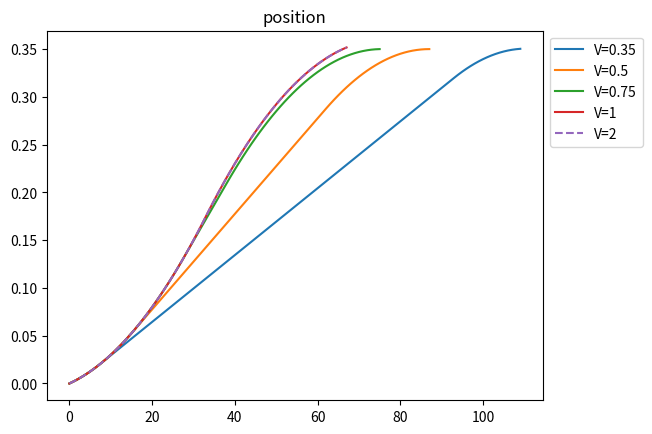
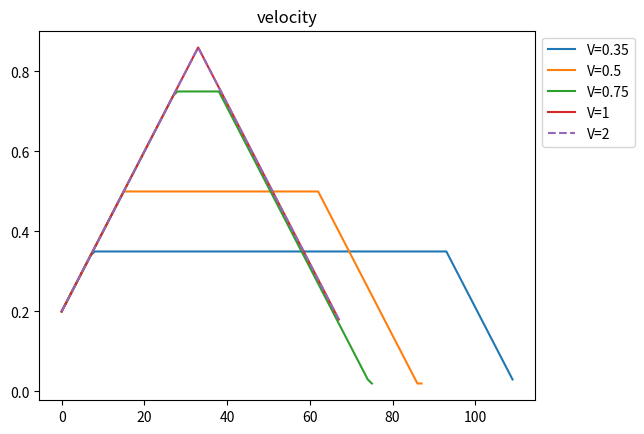

Python code for these plots, in order: (Note: this script raises an exception after producing the figures.)

# coding: utf-8

# # Time Optimal Velocity Profiles
# 
# When the maze solver commands that the robot go forward, it can say that it must go forward one or more squares depending on what it knows about the maze. When we don't know what is after the square we pass through, we must be going slow enough to handle any scenario. In other words, there is some $V_f$ that we must reach by the end of our motion. We also begin motions at this speed, since between we arrived where we are we required that we reach $V_f$ to get there. Therefore, we start and end at $V_f$, and we want to cover some distance $d$ in the fast possible time. To do so, we accelerate at our fixed $a$ until we reach max speed, or until we need to start slowing down (whichever comes first). This gives us a trapezoid shaped velocity profile.

# ## Going Straight

# In[1]:

get_ipython().magic('load_ext tikzmagic')


# In[2]:

get_ipython().run_cell_magic('tikz', '-s 400,400', '\\draw[->] (0,0) -- (10,0);\n\\draw[->] (0,0) -- (0,5);\n\n\\draw[line width=1] (0,0.5) -- (2.5,3);\n\\draw[line width=1] (2.5,3) -- (5.5,3);\n\\draw[line width=1] (5.5,3) -- (8,0.5);\n\\draw[dashed] (0,0.5) -- (10,0.5);\n\\draw[dashed] (0,3) -- (10,3);\n\\draw[dashed] (2.5,0) -- (2.5,5);\n\\draw[dashed] (5.5,0) -- (5.5,5);\n\\draw[dashed] (8,0) -- (8,5);\n\n\\draw (-0.5, 0.5) node {$V_{f}$};\n\\draw (-0.5, 3) node {$V_{max}$};\n\\draw (2.5, -0.5) node {$t_b$};\n\\draw (5.5, -0.5) node {$t_f-t_b$};\n\\draw (8, -0.5) node {$t_f$};')


# The time to accelerate from $V_f$ to $V_{max}$ is $t_b = \frac{V-V_f}{a}$. We can substitute this into newtons first equation of motion as follows.
# 
# \begin{align}
# d &= Vt_b - \frac{1}{2}a{t_b}^2 \\
#   &= V\Big(\frac{V-V_f}{a}\Big) - \frac{1}{2}a\Big(\frac{V-V_f}{a}\Big)^2 \\
#   &= \Big(\frac{V^2-VV_f}{a}\Big) - \Big(\frac{a(V-V_f)^2}{2a^2}\Big) \\
#   &= \Big(\frac{2V^2-2VV_f}{2a}\Big) - \Big(\frac{V^2-2VV_f+{V_f}^2}{2a}\Big) \\
#   &= \frac{2V^2-2VV_f - V^2 + 2VV_f - {V_f}^2}{2a} \\
# d &= \frac{V^2-{V_f}^2}{2a} \\
# \end{align}
# 
# For example, if you're at starting at $V_f=0.2\frac{m}{s}$, and you're ramping up to $V=0.5\frac{m}{s}$, and you're acceleration is fixed at the $a=2\frac{m}{s^2}$, the distance you'll need to do that is $d = \frac{0.5 - 0.2}{2*2} = 0.075m$

# ## Code that proves it

# In[3]:

# dependencies
import numpy as np
import matplotlib.pyplot as plt
np.set_printoptions(suppress=True, precision=3)


# In[4]:

def profile(V0, Vf, Vmax, d, A, buffer=3e-3):
    v = V0
    x = 0
    a = A
    vs = [v]
    xs = [x]
    a_s = [a]
    
    dt = 0.01
    while x < d:
        x = x + v*dt + a*dt*dt/2.0
        v = v + a*dt
        ramp_d = (v*v+ - Vf*Vf) / (2.0*A)
        if (d-x) < ramp_d + buffer:
            a = -A
        elif v < Vmax:
            a = A
        else:
            a = 0
        
        if v > Vmax:
            v = Vmax
        elif v < Vf:
            v = Vf
                
        xs.append(x)
        vs.append(v)
        a_s.append(a)
        
    return xs, vs, a_s

def graph(title, idx):
    plt.figure()
    plt.title(title)
    Vs = [0.35, 0.5, 0.75, 1, 2]
    Vf = 0.02
    V0 = 0.2
    d = 0.35
    a = 2
    for V in Vs:    
        results  = profile(V0, Vf, V, d, a)
        vs = results[1]
        if V == 2: # make V=2 dashed so we can see it over V=1
            plt.plot(results[idx], label='V={}'.format(V), linestyle='dashed')
        else:
            plt.plot(results[idx], label='V={}'.format(V))
        plt.legend(bbox_to_anchor=(1, 1), loc=2)

graph("position", 0)
graph("velocity", 1)
graph("acceleration", 2)
plt.show()


# ## General Form Trajectory Planning

# Let's start out with a generating trajectories that are not time optimal, but rely on specifying the final time $v_f$. For smartmouse, our state space is $[x, y, \theta]$, and a turn can be defined as starting at a point $[x_0, y_0, \theta_0]$ and going to $[x_f, y_f, \theta_0]$. Of course, we also want to specify the velocities at these point, $[\dot{x}_0, \dot{y}_0,\dot{\theta}_0]$ and $[\dot{x}_f, \dot{y}_f,\dot{\theta}_f]$. We have four constraints, so if we want to fit a smooth polynomial to those points we need a 4th order polynomial.
# 
# $$q(t) = a_0 + a_1t + a_2t^2 + a_3t^3$$
# $$\dot{q}(t) = a_1 + 2a_2t + 3a_3t^2$$
# 
# If we sub in our constraints, we get the following system of equations.
# 
# \begin{align}
# q(0) &= a_0 \\
# \dot{q}(0) &= a_1 \\
# q(t_f) &= a_0 + a_1t_f + a_2{t_f}^2 + a_3{t_f}^3\\
# \dot{q}(t_f) &= a_1 + 2a_2t_f + 3a_3{t_f}^2\\
# \end{align}
# 
# In matrix form that looks like:
# \begin{equation}
# \begin{bmatrix}
# 1 & 0 & 0 & 0 \\
# 0 & 1 & 0 & 0 \\
# 1 & t_f & t_f^2 & t_f^3 \\
# 0 & 1 & 2t_f & 3t_f^2 \\
# \end{bmatrix}
# \begin{bmatrix}
# a_0 \\
# a_1 \\
# a_2 \\
# a_3 \\
# \end{bmatrix} =
# \begin{bmatrix}
# q(0) \\
# \dot{q}(0) \\
# q(t_f) \\
# \dot{q}(t_f) \\
# \end{bmatrix}
# \end{equation}
# 
# It can be shown that the matrix on the left is invertable, so long as $t_f-t_0 > 0$. So we can invert and solve this equation and get all the $a$ coefficients. We can then use this polynomial to generate the $q(t)$ and $\dot{q}(t)$ -- our trajectory.

# In[5]:

# Example: you are a point in space (one dimension) go from rest at the origin to at rest at (0.18, 0, 0) in 1 second
q_0 = np.array([0])
q_dot_0 = np.array([0])
q_f = np.array([0.18])
q_dot_f = np.array([0])
t_f = 1

b = np.array([q_0, q_dot_0, q_f, q_dot_f])
a = np.array([[1,0,0,0],[0,1,0,0],[1, t_f, pow(t_f,2),pow(t_f,3)],[0,1,2*t_f,3*pow(t_f,2)]])
print(a, b)
coeff = np.linalg.solve(a, b)
print(coeff)


# Here you can see that the resulting coeffictions are $a_0=0$, $a_1=0$, $a_2=0.54$, $a_0=-0.36$. Intuitively, this says that we're going to have positive acceleration, but our acceleration is going to slow down over time. Let's graph it!

# In[6]:

dt = 0.01
ts = np.array([[1, t, pow(t,2), pow(t,3)] for t in np.arange(0, t_f+dt,  dt)])
qs = ts@coeff
plt.plot(ts[:,1], qs, label="x")
plt.xlabel("time (seconds)")
plt.xlabel("X (meters)")
plt.legend(bbox_to_anchor=(1,1), loc=2)
plt.show()


# **ooooooooooh so pretty**
# 
# Let's try another example, now with our full state space of $[x, y, \theta]$.

# In[7]:

# In this example, we go from (0.18, 0.09, 0) to (0.27,0.18, -1.5707). Our starting and ending velocities are zero
q_0 = np.array([0.09,0.09,0])
q_dot_0 = np.array([0,0,0])
q_f = np.array([0.27,0.18,-1.5707])
q_dot_f = np.array([0,0,0])
t_f = 1

b = np.array([q_0, q_dot_0, q_f, q_dot_f])
a = np.array([[1,0,0,0],[0,1,0,0],[1, t_f, pow(t_f,2),pow(t_f,3)],[0,1,2*t_f,3*pow(t_f,2)]])
coeff = np.linalg.solve(a, b)
print(coeff)

dt = 0.1
ts = np.array([[1, t, pow(t,2), pow(t,3)] for t in np.arange(0, t_f+dt,  dt)])
qs = ts@coeff

plt.rc('text', usetex=True)
plt.rc('font', family='serif')
plt.gca().set_adjustable("box")
plt.subplot(221)
plt.plot(ts[:,1], qs[:,0])
plt.xlabel("time (seconds)")
plt.title("x")
plt.subplot(222)
plt.plot(ts[:,1], qs[:,1])
plt.xlabel("time (seconds)")
plt.title("y")
plt.subplot(223)
plt.plot(ts[:,1], qs[:,2])
plt.xlabel("time (seconds)")
plt.title(r"$\theta$")
plt.subplot(224)
plt.scatter(qs[:,0], qs[:,1])
plt.axis('equal')
plt.xlabel("X")
plt.ylabel("Y")
plt.tight_layout()
plt.show()


# Well, they are smooth, but these are not possible to execute! The robot cannot simply translate sideways.

# ## Trajectory Planning With a Simple Dynamics Model

# In[8]:

get_ipython().run_cell_magic('tikz', '-s 100,100', '\n\\draw [rotate around={-45:(0,0)}] (-.5,-1) rectangle (0.5,1);\n\\filldraw (0,0) circle (0.125);\n\n\\draw [->] (0,0) -- (0,1.5);\n\\draw [->] (0,0) -- (1.5,0);\n\\draw [->] (0,0) -- (1.5,1.5);\n\\draw (1.2, -0.2) node {$x$};\n\\draw (-0.2, 1.2) node {$y$};\n\\draw (1, 1.2) node {$v$};')


# 
# We need to change our constraints to the system of equations. Specifically, we need our dynamics model. For now, let's assume a simplified car model.
# 
# $$ \dot{x} = v\cos(\theta) $$
# $$ \dot{y} = v\sin(\theta) $$
# 
# This basically claims that for any instant in time the robot is moving a constant velocity along $\theta$. This isn't very accurate, but let's just start with that since the real dynamics of our robot are more complex.
# 
# First we will bring in the constraints from before. We must satisfy specific initial and final positions in $[x, y, \theta]$. I've used new letters for cofficients to avoid confusion.
# 
# \begin{align}
# x_0 &= c_0 + c_1(0) + c_2(0)^2 + c_3(0)^3 + c_3(0)^4 + c_3(0)^5 \\
# y_0 &= d_0 + d_1(0) + d_2(0)^2 + d_3(0)^3 + d_3(0)^4 + d_3(0)^5 \\
# x_{t_f} &= c_0 + c_1(t_f) + c_2(t_f)^2 + c_3(t_f)^3 + c_3(t_f)^4 + c_3(t_f)^5 \\
# y_{t_f} &= d_0 + d_1(t_f) + d_2(t_f)^2 + d_3(t_f)^3 + d_3(t_f)^4 + d_3(t_f)^5 \\
# \end{align}
# 
# Notice here we have 12 unknowns, $c_0 \dots c_5$ and $d_0 \dots d_5$. So we're gonna need more equations for there to be a unique solution. Also notice we haven't defined any constraints related to our dynamics model. That would be a good place to get our other equations!
# 
# First, we want to be able to specify initial velocity $v_0$ and final velocity $v_{t_f}$. It is easlier to just constrain $\dot{x}_0$,  $\dot{y}_0$,  $\dot{x}_{t_f}$,  $\dot{y}_{t_f}$. So if we want to specify that we start facing $\tfrac{\pi}{2}$ going 1m/s, we'd just specify $cos(\tfrac{\pi}{2})$ for $\dot{x}_0$ and $sin(\tfrac{\pi}{2})$ for $\dot{y}_0$.
# 
# \begin{align}
# \dot{x}_0 &= c_1 \\
# \dot{y}_0 &= d_1 \\
# \dot{x}_{t_f} &= (0)c_0 + (1)c_1 + 2t_fc_2 + 3{t_f}^2c_3 + 4{t_f}^3c_4 + 5{t_f}^4c_5 \\
# \dot{y}_{t_f} &= (0)d_0 + (1)d_1 + 2t_fd_2 + 3{t_f}^2d_3 + 4{t_f}^3d_4 + 5{t_f}^4d_5
# \end{align}
# 
# Let's also make sure x and y components obey trigonometry.
# 
# \begin{align}
#   v\cos(\theta)\sin(\theta) + v\cos(\theta)\sin(\theta) &= v\sin(2\theta) \\
#   \dot{x}\sin(\theta) + \dot{y}\sin(\theta) &= v\sin(2\theta)
# \end{align}
# 
# We can get two equations out of this by specifying initial and final velocities
# 
# \begin{align}
# v_0\sin(2\theta_0) &= \dot{x}_0\sin(\theta_0) + \dot{y}_0\cos(\theta_0) \\
# v_{t_f}\sin(2\theta_{t_f}) &= \dot{x}_{t_f}\sin(\theta_{t_f}) + \dot{y}_{t_f}\cos(\theta_{t_f})
# \end{align}
# 
# We should write out the full form though, to make things in terms of our coefficients.
# 
# \begin{align}
# v(0)\sin(2\theta_0) &= \Big[c_1 + 2(0)c_2 + 3(0)^2c_3 + 4(0)^3c_4 + 5(0)^4c_5\Big]\sin(\theta_0) + \Big[d_1 + 2(0)d_2 + 3(0)^2d_3 + 4(0)^3d_4 + 5(0)^4d_5\Big]\cos(\theta_0) \\
# v(0)\sin(2\theta_0) &= \sin(\theta_0)c_1 + \cos(\theta_0)d_1
# \end{align}
# 
# \begin{align}
# v(t_f)\sin(2\theta_{t_f}) &= \Big[c_1 + 2(t_f)c_2 + 3(t_f)^2c_3 + 4(t_f)^3c_4\ + 5(t_f)^4c_5\Big]\sin(\theta_{t_f}) + \Big[d_1 + 2(t_f)d_2 + 3(t_f)^2d_3 + 4(t_f)^3d_4 + 5(t_f)^4d_5\Big]\cos(\theta_{t_f}) \\
# v(t_f)\sin(2\theta_{t_f}) &= \sin(\theta_{t_f})c_1 + 2\sin(\theta_{t_f})t_fc_2 + 3\sin(\theta_{t_f}){t_f}^2c_3 + 4\sin(\theta_{t_f}){t_f}^3c_4  + 5\sin(\theta_{t_f}){t_f}^4c_5 + \cos(\theta_{t_f})d_1 + 2\cos(\theta_{t_f})t_fd_2 + 3\cos(\theta_{t_f}){t_f}^2d_3 + 4\cos(\theta_{t_f}){t_f}^3d_4 + 5\cos(\theta_{t_f}){t_f}^4d_5 \\
# \end{align}
# 
# The last two equations constrains the robot from moving in any direction other than its heading. Of course it must relate $\dot{x}$ to $\dot{y}$. Still not totally sure how we got this equation so I'm just copying it from some slides$\dots$. However you can plug in some example values and check. For instance translating sideways violates this equation: set $\dot{x}=1$, $\dot{y}=0$, $v=1$, $\theta=\tfrac{\pi}{2}$.
# 
# \begin{align}
# v\cos(\theta)\sin(\theta) - v\cos(\theta)\sin(\theta) &= 0 \\
# v\cos(\theta)\sin(\theta) - v\sin(\theta)\cos(\theta) &= 0 \\
# \dot{x}\sin(\theta) - \dot{y}\cos(\theta) &= 0
# \end{align}
# 
# and again written out fully in terms of our coefficients
# 
# \begin{align}
# \Big[c_1 + 2(0)c_2 + 3(0)^2c_3 + 4(0)^3c_4 + 5(0)^4c_5\Big]\sin(\theta_0) - \Big[d_1 + 2(0)d_2 + 3(0)^2d_3 + 4(0)^3d_4 + 5(0)^4d_5\Big]\cos(\theta_0) &= 0 \\
# \sin(\theta_0)c_1 - \cos(\theta_0)d_1 &= 0
# \end{align}
# 
# \begin{align}
# \Big[c_1 + 2(t_f)c_2 + 3(t_f)^2c_3 + 4(t_f)^3c_4 + 5(t_f)^4c_5\Big]\sin(\theta_{t_f}) - \Big[d_1 + 2(t_f)d_2 + 3(t_f)^2d_3 + 4(t_f)^3d_4 + 5(t_f)^4d_5\Big]\cos(\theta_{t_f}) &= 0 \\
# \sin(\theta_{t_f})c_1 + 2\sin(\theta_{t_f})t_fc_2 + 3\sin(\theta_{t_f}){t_f}^2c_3 + 4\sin(\theta_{t_f}){t_f}^3c_4  + 5\sin(\theta_{t_f}){t_f}^4c_5 - \cos(\theta_{t_f})d_1 - 2\cos(\theta_{t_f})t_fd_2 - 3\cos(\theta_{t_f}){t_f}^2d_3 - 4\cos(\theta_{t_f}){t_f}^3d_4 - 5\cos(\theta_{t_f}){t_f}^4d_5 &= 0
# \end{align}
# 
# Ok, that should work. Now let's write it out in matrix form. We use $c$ and $s$ to shorten $\sin$ and $\cos$.
# 
# \begin{equation}
# \begin{bmatrix}
# 1 & 0 & 0 & 0 & 0 & 0 & 0 & 0 & 0 & 0 & 0 & 0 \\
# 0 & 0 & 0 & 0 & 0 & 0 & 1 & 0 & 0 & 0 & 0 & 0 \\
# 0 & s(\theta_0) & 0 & 0 & 0 & 0 & 0 & c(\theta_0) & 0 & 0 & 0 & 0\\
# 0 & s(\theta_0) & 0 & 0 & 0 & 0 & 0 & -c(\theta_0) & 0 & 0 & 0 & 0\\
# 0 & 1 & 0 & 0 & 0 & 0 & 0 & 0 & 0 & 0 & 0 & 0\\
# 0 & 0 & 0 & 0 & 0 & 0 & 0 & 1 & 0 & 0 & 0 & 0\\
# 1 & t & {t_f}^2 & {t_f}^3 & {t_f}^4 & {t_f}^5 & 0 & 0 & 0 & 0 & 0 & 0 \\
# 0 & 0 & 0 & 0 & 0 & 0 & 1 & t_f & {t_f}^2 & {t_f}^3 & {t_f}^4 & {t_f}^5 \\
# 0 & s(\theta_{t_f}) & 2s(\theta_{t_f})t_f & 3s(\theta_{t_f}){t_f}^2 & 4s(\theta_{t_f}){t_f}^3 & 5s(\theta_{t_f}){t_f}^4 & 0 & c(\theta_{t_f}) & 2c(\theta_{t_f}){t_f} & 3c(\theta_{t_f}){t_f}^2 & 4c(\theta_{t_f}){t_f}^3 & 5c(\theta_{t_f}){t_f}^4 \\
# 0 & s(\theta_{t_f}) & 2s(\theta_{t_f})t_f & 3s(\theta_{t_f}){t_f}^2 & 4s(\theta_{t_f}){t_f}^3 & 5s(\theta_{t_f}){t_f}^4 & 0 & -c(\theta_{t_f}) & -2c(\theta_{t_f}){t_f} & -3c(\theta_{t_f}){t_f}^2 & -4c(\theta_{t_f}){t_f}^3 & -5c(\theta_{t_f}){t_f}^4 \\
# 0 & 1 & 2t_f & 3{t_f}^2 & 4{t_f}^3 & 5{t_f}^4 & 0 & 0 & 0 & 0 & 0 & 0 \\
# 0 & 0 & 0 & 0 & 0 & 0 & 0 & 1 & 2t_f & 3{t_f}^2 & 4{t_f}^3 & 5{t_f}^4
# \end{bmatrix}
# \begin{bmatrix}
# c_0 \\
# c_1 \\
# c_2 \\
# c_3 \\
# c_4 \\
# c_5 \\
# d_0 \\
# d_1 \\
# d_2 \\
# d_3 \\
# d_4 \\
# d_5
# \end{bmatrix} =
# \begin{bmatrix}
# x_0 \\
# y_0 \\
# 0 \\
# v_0s(2\theta_0) \\
# c(\theta_0)v_0 \\
# s(\theta_0)v_0 \\
# x_{t_f} \\
# y_{t_f} \\
# 0 \\
# v_{t_f}s(2\theta_{t_f}) \\
# c(\theta_{t_f})v_{t_f} \\
# s(\theta_{t_f})v_{t_f} \\
# \end{bmatrix}
# \end{equation}

# In[23]:

# Let's solve this in code like we did before
def plot_x_y_theta(coeff):
    dt = 0.001
    T = np.arange(0, t_f+dt, dt)
    xts = np.array([[1, t, pow(t,2), pow(t,3), pow(t,4), pow(t,5), 0, 0, 0, 0, 0, 0] for t in T])
    xdts = np.array([[0, 1, 2*t, 3*pow(t,2), 4*pow(t,3), 5*pow(t,4), 0, 0, 0, 0, 0, 0] for t in T])
    yts = np.array([[0, 0, 0, 0, 0, 0, 1, t, pow(t,2), pow(t,3), pow(t,4), pow(t,5)] for t in T])
    ydts = np.array([[0, 0, 0, 0, 0, 0, 0, 1, 2*t, 3*pow(t,2), 4*pow(t,3), 5*pow(t,4)] for t in T])
    xs = xts@coeff
    ys = yts@coeff
    xds = xdts@coeff
    yds = ydts@coeff
    
    plt.rc('text', usetex=True)
    plt.rc('font', family='serif')
    plt.rc('axes.formatter', useoffset=False)
    plt.figure(figsize=(10, 10))
    
    plt.subplot(221)
    plt.plot(T, xs, linewidth=3)
    plt.xlabel("time (seconds)")
    plt.title("X")

    plt.subplot(222)
    plt.plot(T, ys, linewidth=3, color='r')
    plt.xlabel("time (seconds)")
    plt.title("Y")

    plt.subplot(223)
    plt.plot(T, xds, linewidth=3, color='g')
    plt.xlabel("time (seconds)")
    plt.title("$\dot{x}$")
    plt.tight_layout()
    
    plt.subplot(224)
    plt.plot(T,yds, linewidth=3, color='y')
    plt.xlabel("time (seconds)")
    plt.title("$\dot{y}$")
    plt.tight_layout()
    
    plt.figure()
    plt.scatter(xs, ys, marker='.', linewidth=0)
    plt.axis('equal')
    plt.xlabel("X")
    plt.ylabel("Y")
    plt.grid(True)
    
    print(xds[-1], yds[-1])
    
    plt.show()


# In[25]:


from math import sin, cos, pi
t_f = 0.5

q_0 = [0.09, 0.0, pi/2]
q_t_f = [0.18, 0.09, 0]
v_0 = 0.2
v_f = 0.2

A = np.array([[1, 0, 0, 0, 0, 0, 0, 0, 0, 0, 0, 0],
           [0, 0, 0, 0, 0, 0, 1, 0, 0, 0, 0, 0],
           [0, sin(q_0[2]), 0, 0, 0, 0, 0, cos(q_0[2]), 0, 0, 0, 0],
           [0, sin(q_0[2]), 0, 0, 0, 0, 0, -cos(q_0[2]), 0, 0, 0, 0],
           [0, 1, 0, 0, 0, 0, 0, 0, 0, 0, 0, 0],
           [0, 0, 0, 0, 0, 0, 0, 1, 0, 0, 0, 0],
           ##############################################
           [1, t_f, pow(t_f,2), pow(t_f,3), pow(t_f,4), pow(t_f,5), 0, 0, 0, 0, 0, 0],
           [0, 0, 0, 0, 0, 0, 1, t_f, pow(t_f,2), pow(t_f,3), pow(t_f,4), pow(t_f,5)],
           [0, sin(q_t_f[2]), 2*sin(q_t_f[2])*t_f, 3*sin(q_t_f[2])*pow(t_f,2), 4*sin(q_t_f[2])*pow(t_f,3), 5*sin(q_t_f[2])*pow(t_f,4), 0, cos(q_t_f[2]), 2*cos(q_t_f[2])*t_f, 3*cos(q_t_f[2])*pow(t_f,2), 4*cos(q_t_f[2])*pow(t_f,3), 5*cos(q_t_f[2])*pow(t_f,4)],
           [0, sin(q_t_f[2]), 2*sin(q_t_f[2])*t_f, 3*sin(q_t_f[2])*pow(t_f,2), 4*sin(q_t_f[2])*pow(t_f,3), 5*sin(q_t_f[2])*pow(t_f,4), 0, -cos(q_t_f[2]), -2*cos(q_t_f[2])*t_f, -3*cos(q_t_f[2])*pow(t_f,2), -4*cos(q_t_f[2])*pow(t_f,3), -5*cos(q_t_f[2])*pow(t_f,4)],
           [0, 1, 2*t_f, 3*pow(t_f,2), 4*pow(t_f,3), 5*pow(t_f,4), 0, 0, 0, 0, 0, 0],
           [0, 0, 0, 0, 0, 0, 0, 1, 2*t_f, 3*pow(t_f,2), 4*pow(t_f,3), 5*pow(t_f,4)],
          ])
B = np.array([q_0[0],
           q_0[1],
           0,
           v_0*sin(2*q_0[2]),
           cos(q_0[2])*v_0,
           sin(q_0[2])*v_0,
           ##############################################
           q_t_f[0],
           q_t_f[1],
           0,
           v_f*sin(2*q_t_f[2]),
           cos(q_f[2])*v_f,
           sin(q_f[2])*v_f,
          ])

rank = np.linalg.matrix_rank(A)

if rank == A.shape[1]:
 if A.shape[0] == A.shape[1]:
     coeff = np.linalg.solve(A, B)
 else:
     print("not square, using least squares.".format(A.shape))
     coeff, resid, rank, s = np.linalg.lstsq(A, B)
else:
 print("Ranks don't match! {} equations {} variables, using least squares".format(rank, A.shape[1]))
 coeff, resid, rank ,s = np.linalg.lstsq(A, B)
 
# print("RANK", rank)
# print("A", A)
# print("COEFF", coeff)
print("B is: ", B)
print("A@coeff is:", A@coeff)
error = np.sum(np.power(A@coeff - B, 2))
print("These two vectors should be equal! But there is error.")
print("RMS Error of solution to equations", error)

plot_x_y_theta(coeff)


# ## Errors
# 
# The system of equations above is under-determined, which means there is either no solution or infinitely many solutions. Because `lstsq` returns a high error, I believe the system probably has no solution. My question is simply why. How can I properly constrain initial/final position and velocity in a way that always has a solution?

# In[ ]:



